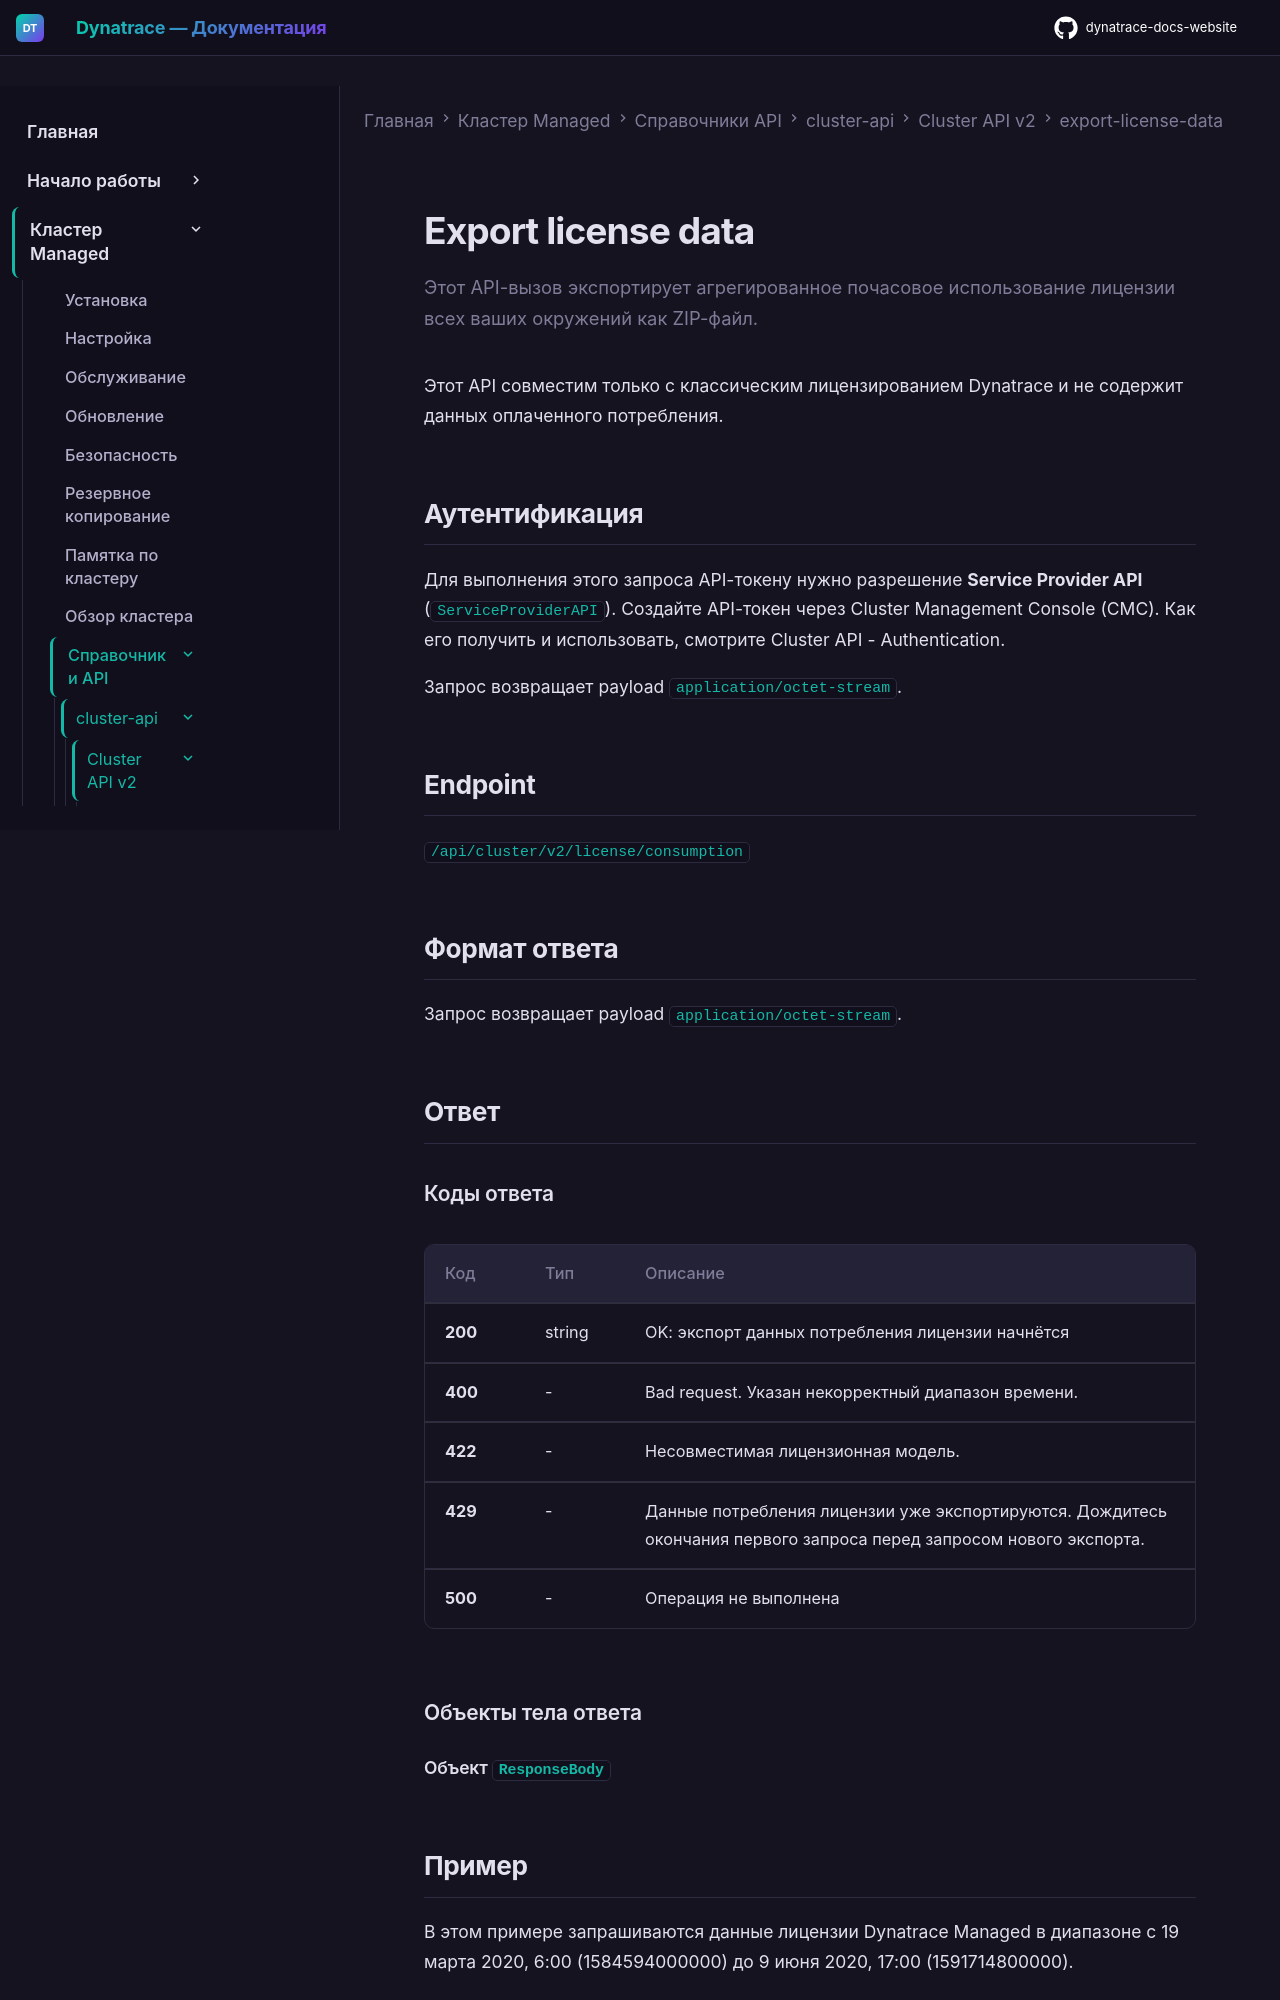

repository: Yerkebulan-Ardabayev/dynatrace-docs-website · page: managed-ru/managed-cluster/api-references/cluster-api/cluster-api-v2/export-license-data/get-export-license-data/index.html · generator: mkdocs

---
title: "Export license data"
source: https://docs.dynatrace.com/managed/managed-cluster/api-references/cluster-api/cluster-api-v2/export-license-data/get-export-license-data
updated: 2026-02-09
---

Этот API-вызов экспортирует агрегированное почасовое использование лицензии всех ваших окружений как ZIP-файл.

Этот API совместим только с классическим лицензированием Dynatrace и не содержит данных оплаченного потребления.

## Аутентификация

Для выполнения этого запроса API-токену нужно разрешение **Service Provider API** (`ServiceProviderAPI`). Создайте API-токен через Cluster Management Console (CMC). Как его получить и использовать, смотрите Cluster API - Authentication.

Запрос возвращает payload `application/octet-stream`.

## Endpoint

`/api/cluster/v2/license/consumption`

## Формат ответа

Запрос возвращает payload `application/octet-stream`.

## Ответ

### Коды ответа

| Код | Тип | Описание |
| --- | --- | --- |
| **200** | string | OK: экспорт данных потребления лицензии начнётся |
| **400** | - | Bad request. Указан некорректный диапазон времени. |
| **422** | - | Несовместимая лицензионная модель. |
| **429** | - | Данные потребления лицензии уже экспортируются. Дождитесь окончания первого запроса перед запросом нового экспорта. |
| **500** | - | Операция не выполнена |

### Объекты тела ответа

#### Объект `ResponseBody`
